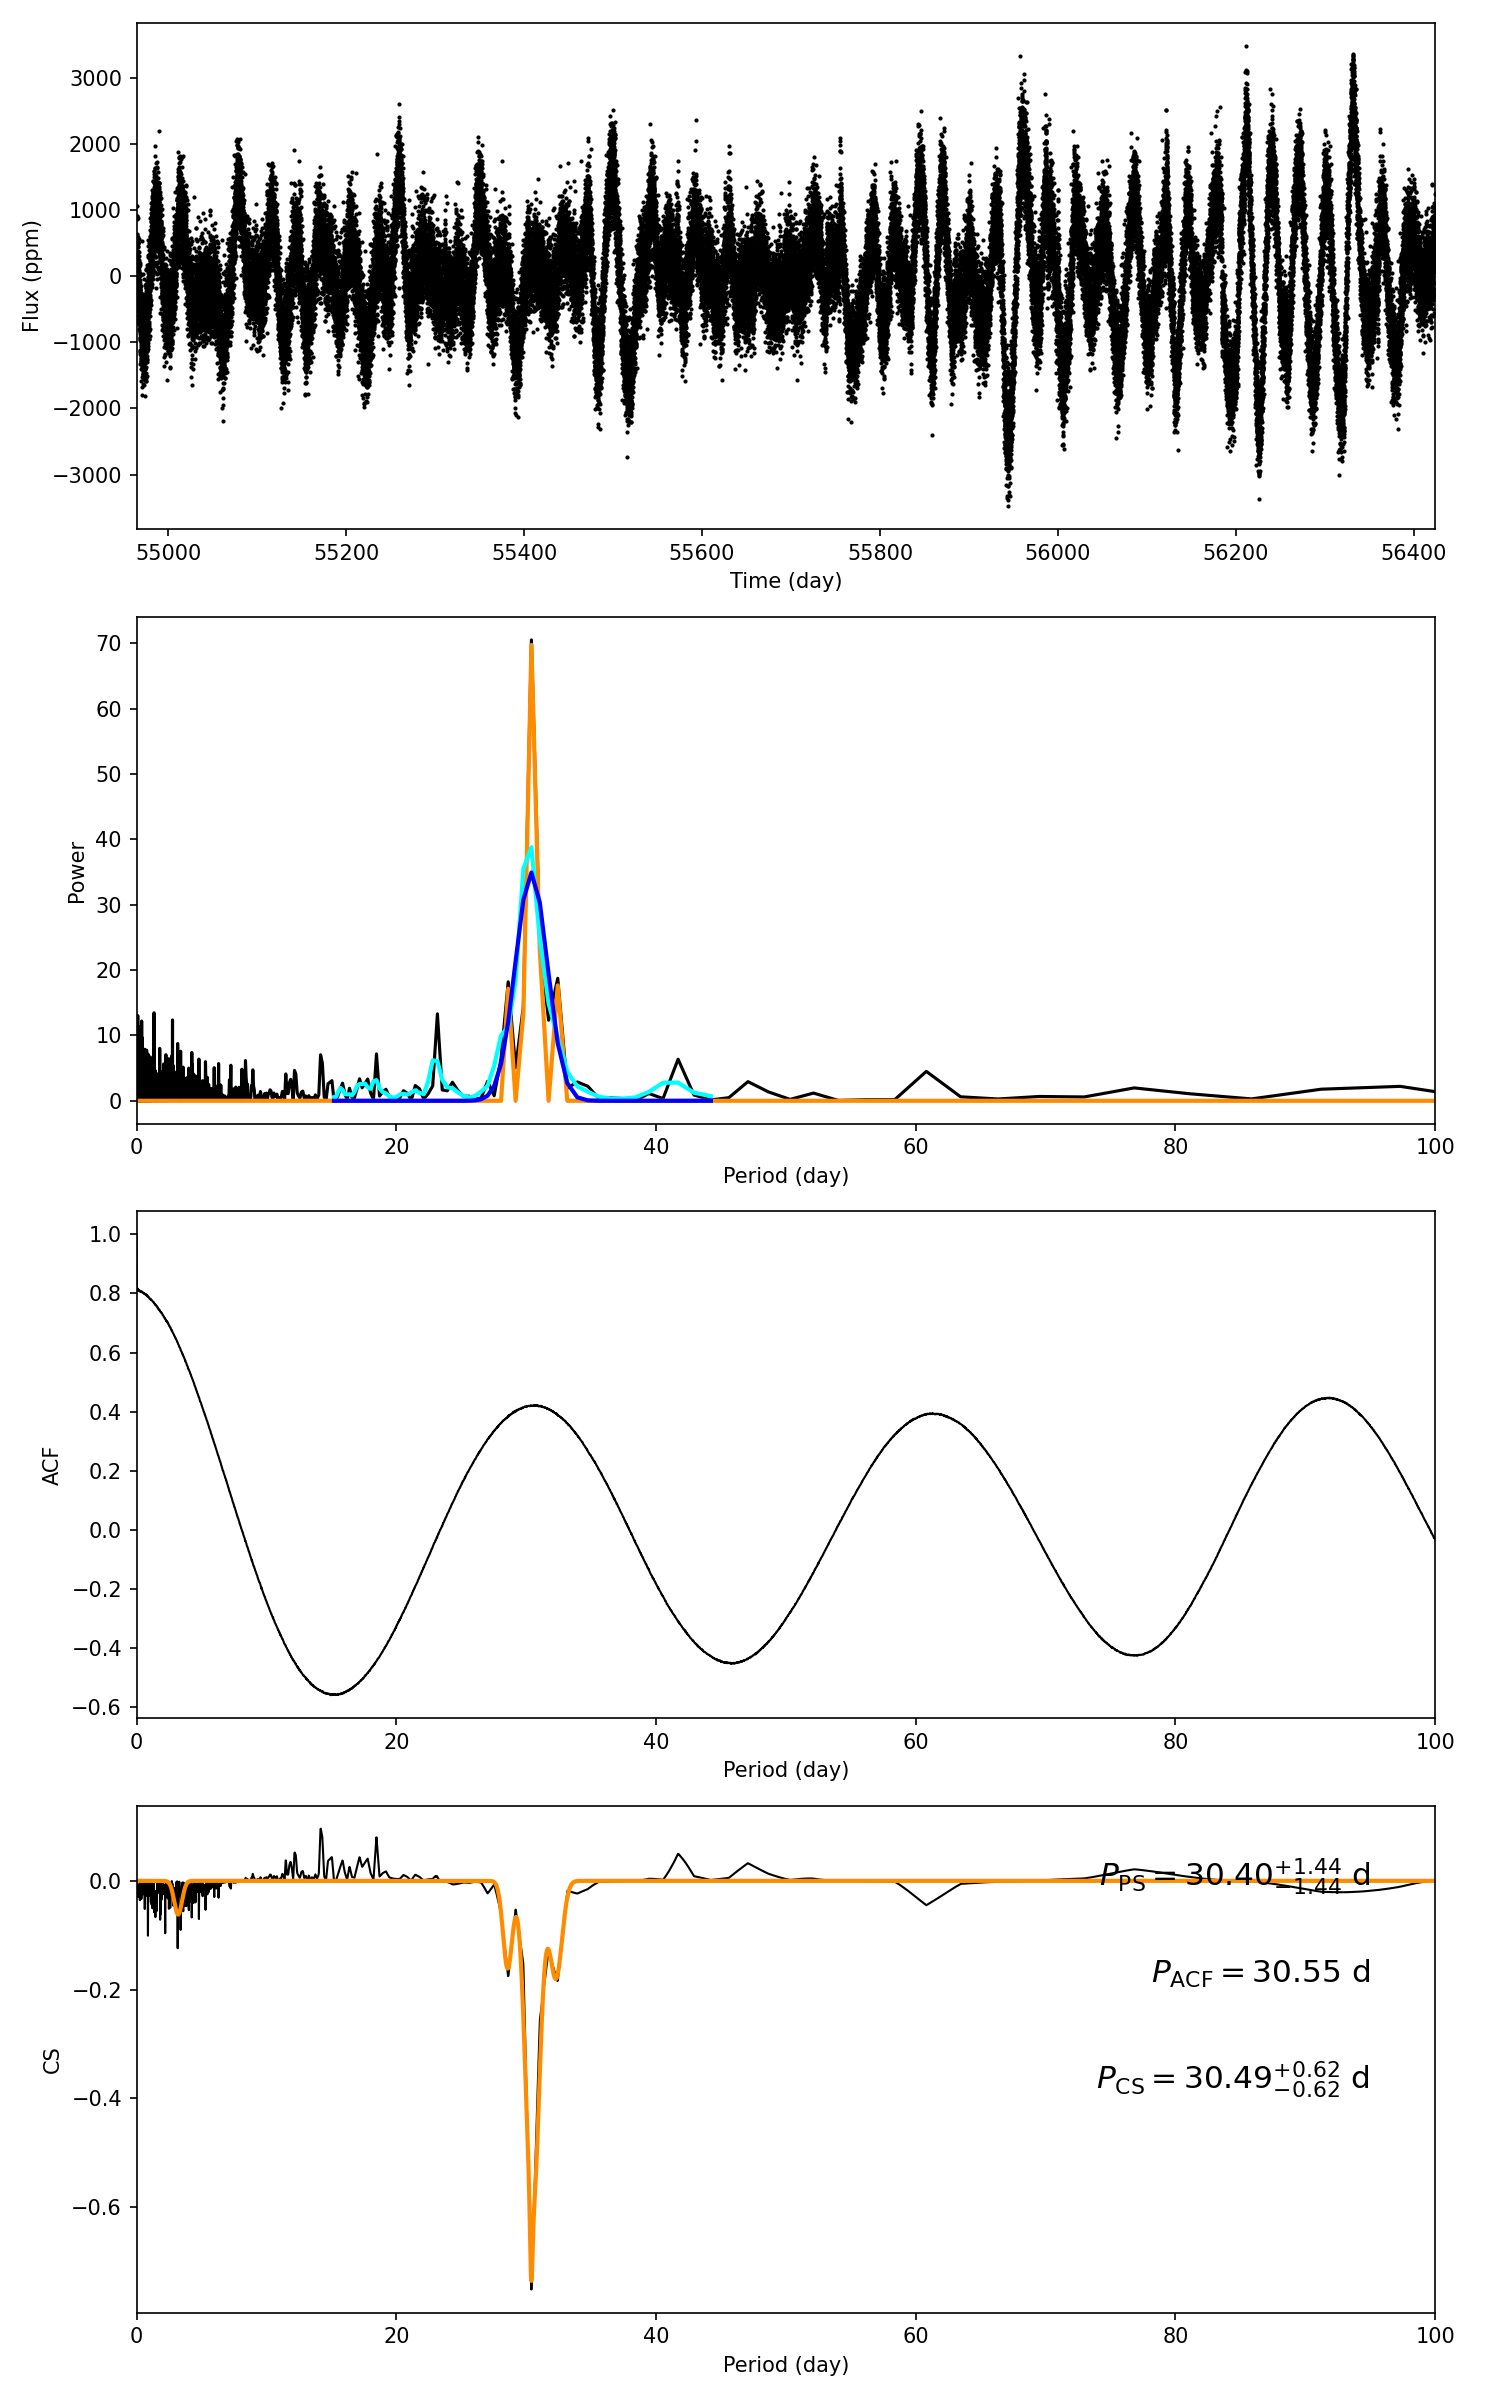

The file beside this chart, header and first rows:
target_id, prot_ps, prot_acf, prot_cs, e_prot_ps, E_prot_ps, e_prot_acf, E_prot_acf, e_prot_cs, E_prot_cs, sph_ps, sph_acf, sph_cs, e_sph_ps, e_sph_acf, e_sph_cs, h_ps, fa_prob_ps, hacf, gacf, hcs
8256543, 30.4, 30.55, 30.49, 1.44, 1.44, -1.0, -1.0, 0.6238, 0.6238, 802.1, 795.5, 796.3, 227.2, 235.3, 234.7, 70.52, 2.361635121052542e-31, 0.4811, 0.4136, 0.09589
